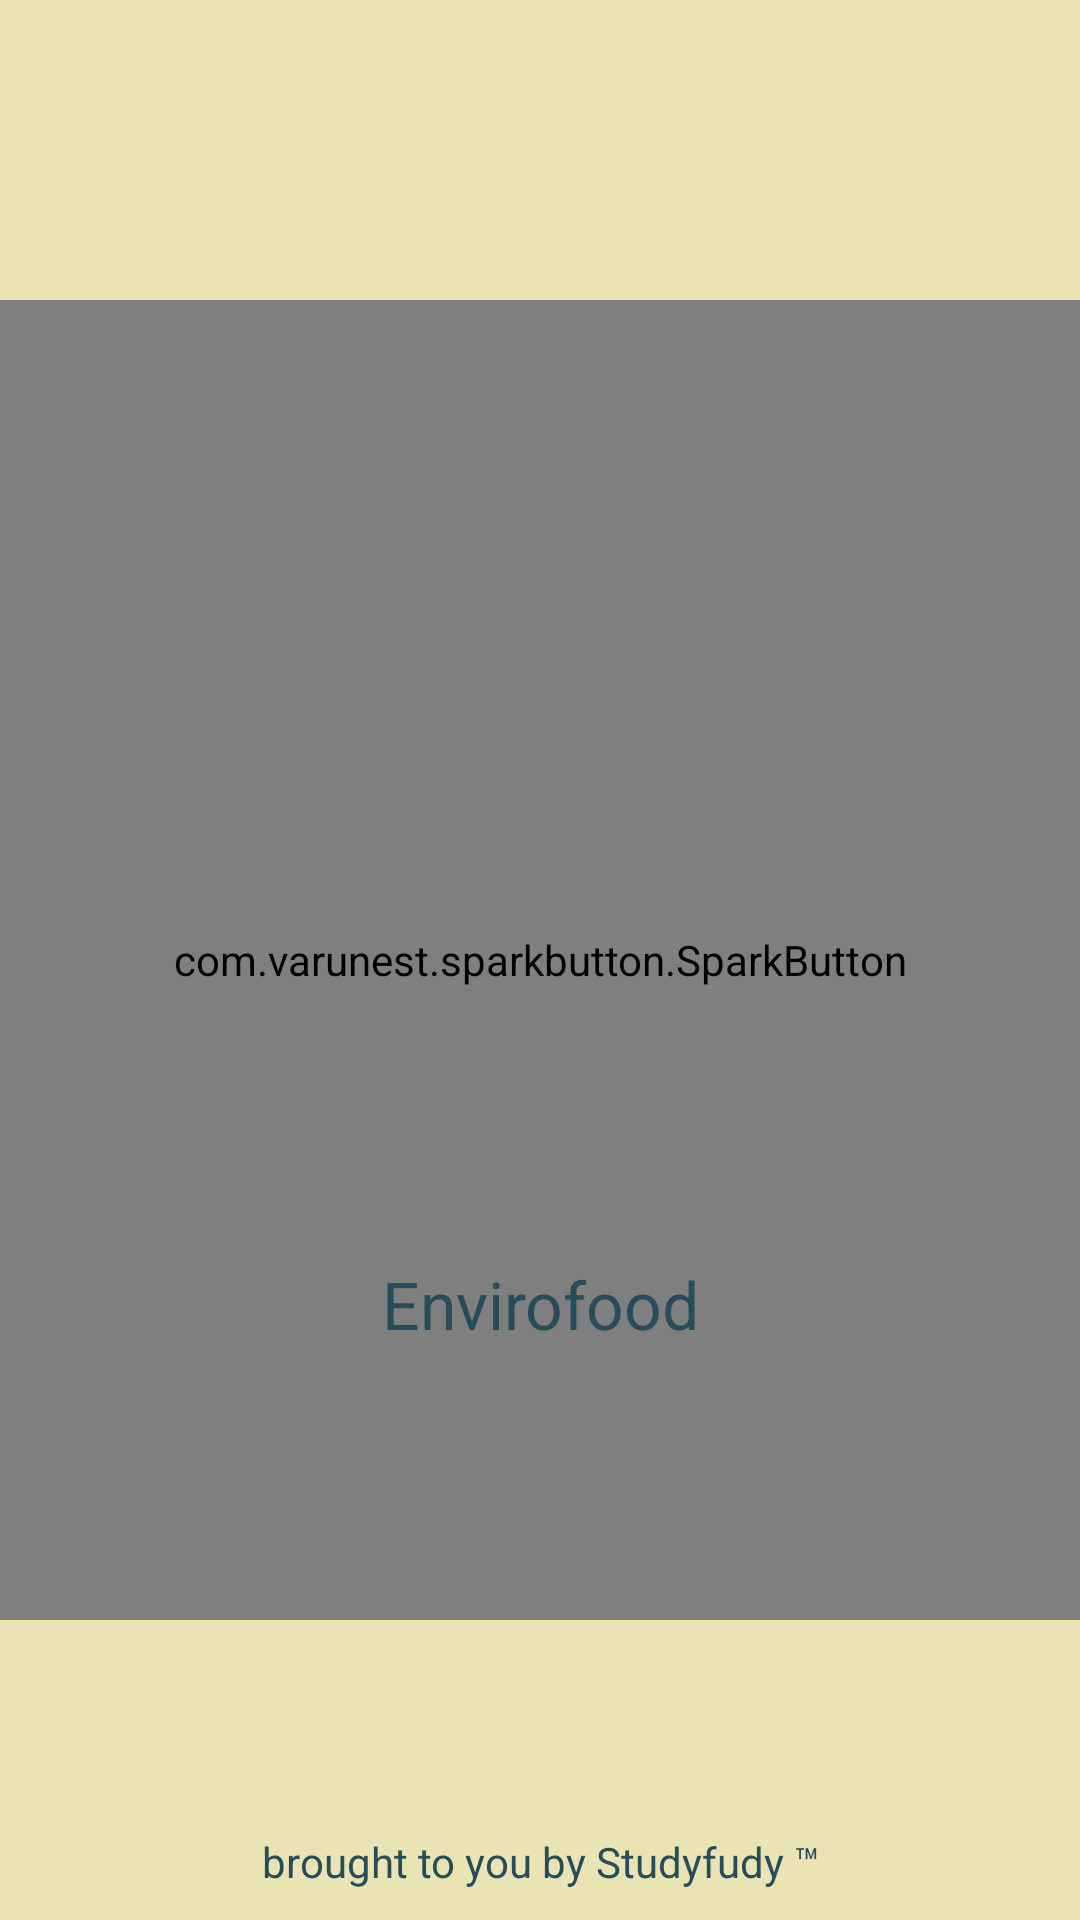

Reconstruct the res/layout file that produces this screen, plus the resources it refers to.
<!-- AndroidManifest.xml: application theme Theme.Envirofood -->
<!-- res/layout/activity_start.xml -->
<?xml version="1.0" encoding="utf-8"?>
<RelativeLayout xmlns:android="http://schemas.android.com/apk/res/android"
    xmlns:app="http://schemas.android.com/apk/res-auto"
    xmlns:tools="http://schemas.android.com/tools"
    android:layout_width="match_parent"
    android:background="@color/logo_background"
    android:layout_height="match_parent"
    tools:context=".StartActivity">

    <com.varunest.sparkbutton.SparkButton
        android:id="@+id/spark_button"
        android:layout_width="600dp"
        android:layout_height="600dp"
        android:layout_centerHorizontal="true"
        android:layout_marginTop="100dp"
        android:layout_marginBottom="100dp"
        app:sparkbutton_activeImage="@drawable/studyfudy_logo"
        app:sparkbutton_animationSpeed="0.5"
        app:sparkbutton_iconSize="150dp"
        app:sparkbutton_inActiveImage="@drawable/studyfudy_logo"
        app:sparkbutton_primaryColor="@color/orange_light"
        app:sparkbutton_secondaryColor="@color/turkiz_light" />

    <View
        android:id="@+id/center_view"
        android:layout_width="match_parent"
        android:layout_height="0dp"
        android:layout_centerInParent="true"/>

    <TextView
        android:layout_width="match_parent"
        android:layout_height="wrap_content"
        android:layout_below="@id/center_view"
        android:layout_marginTop="100dp"
        android:textAppearance="@style/TextAppearance.AppCompat.Large"
        android:text="Envirofood"
        android:textColor="@color/turkiz_dark"
        android:gravity="center"/>

    <TextView
        android:layout_width="match_parent"
        android:layout_height="wrap_content"
        android:layout_alignParentBottom="true"
        android:layout_margin="10dp"
        android:layout_marginTop="30dp"
        android:text="@string/brought_to_you_by"
        android:textColor="@color/turkiz_dark"
        android:gravity="center"/>


</RelativeLayout>
<!-- resources referenced by this layout -->
<resources>
  <color name="logo_background">#eae4b4</color>
  <color name="orange_light">#F9AD6A</color>
  <color name="turkiz_dark">#264D59</color>
  <color name="turkiz_light">#43978D</color>
  <!-- drawable studyfudy_logo: png bitmap (drawable, 420717 bytes) -->
  <string name="brought_to_you_by">brought to you by Studyfudy ™</string>
  <style name="Theme.Envirofood" parent="Theme.MaterialComponents.DayNight.NoActionBar">
          
          <item name="colorPrimary">@color/turkiz_dark</item>
          <item name="colorPrimaryVariant">@color/turkiz_light</item>
          <item name="colorOnPrimary">@color/white</item>
          
          <item name="colorSecondary">@color/orange_dark</item>
          <item name="colorSecondaryVariant">@color/orange_light</item>
          <item name="colorOnSecondary">@color/black</item>
          
          <item name="android:statusBarColor" tools:targetApi="l">?attr/colorPrimaryVariant</item>
          
      </style>
  <color name="white">#FFFFFFFF</color>
  <color name="orange_dark">#D46C4E</color>
  <color name="black">#FF000000</color>
</resources>
